Run: headless pygame with SDL's dummy video driver; simulated clock (each Clock.tick advances the game by its frame time, no real sleeping); random seed 0; keys injected as events and as key.get_pressed() state; no mouse input.
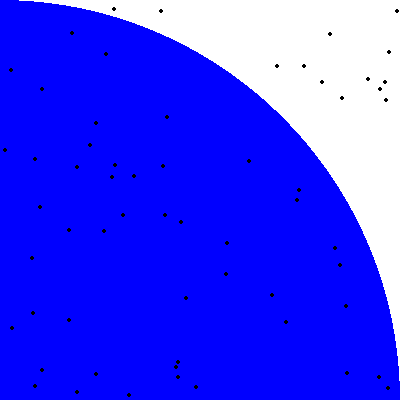
Frame 1 of 4 · flips 1–60 · no input
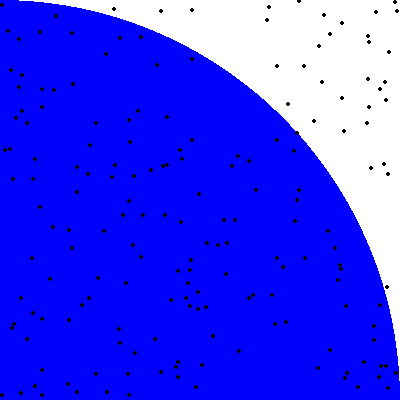
Frame 2 of 4 · flips 61–180 · tapped SPACE, RETURN · held RIGHT (→), D
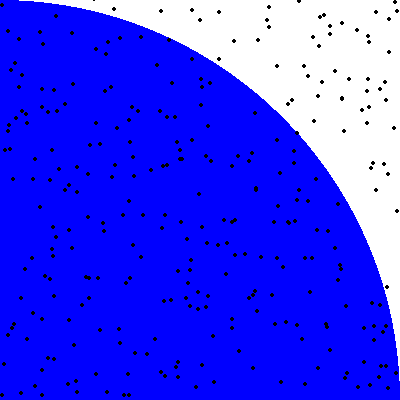
Frame 3 of 4 · flips 181–300 · held DOWN (↓), S
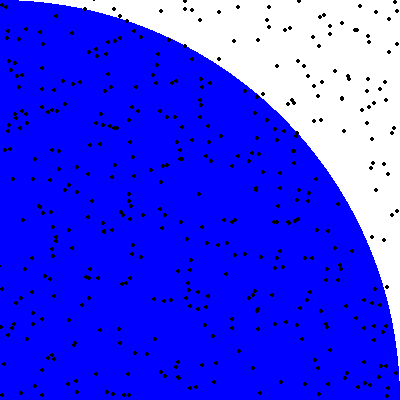
Frame 4 of 4 · flips 301–420 · held LEFT (←), A, UP (↑), W

The pygame program that drew these frames:

# Simple pygame program

# Import and initialize the pygame library
import pygame
import random
import math

pygame.init()

pos = []

# Set up the drawing window
screen = pygame.display.set_mode((400, 400))

inside = 0
total = 0
# Run until the user asks to quit
running = True

screen.fill((255, 255, 255))
pygame.draw.circle(screen, (0, 0, 255), (0, 400), 400)

while running:

    # Did the user click the window close button?
    for event in pygame.event.get():
        if event.type == pygame.QUIT:
            running = False
        elif event.type == pygame.KEYDOWN:
            if event.key == pygame.K_ESCAPE:
                running = False

    pos.append([random.randrange(0, 399), random.randrange(0, 399)])
    pygame.draw.circle(screen, (0, 0, 0), (pos[len(pos)-1][0] - 1, pos[len(pos)-1][1] - 1), 2)
    for i in range(0, 20000):
        pair = [random.randrange(0, 399), random.randrange(0, 399)]
        dist = math.dist(pair, [0, 250])
        if dist <= 400.0:
            inside += 1
        total += 1
    print(inside / total * 4)
    print(f"{inside}, {total}")

    pygame.display.flip()

pygame.quit()
